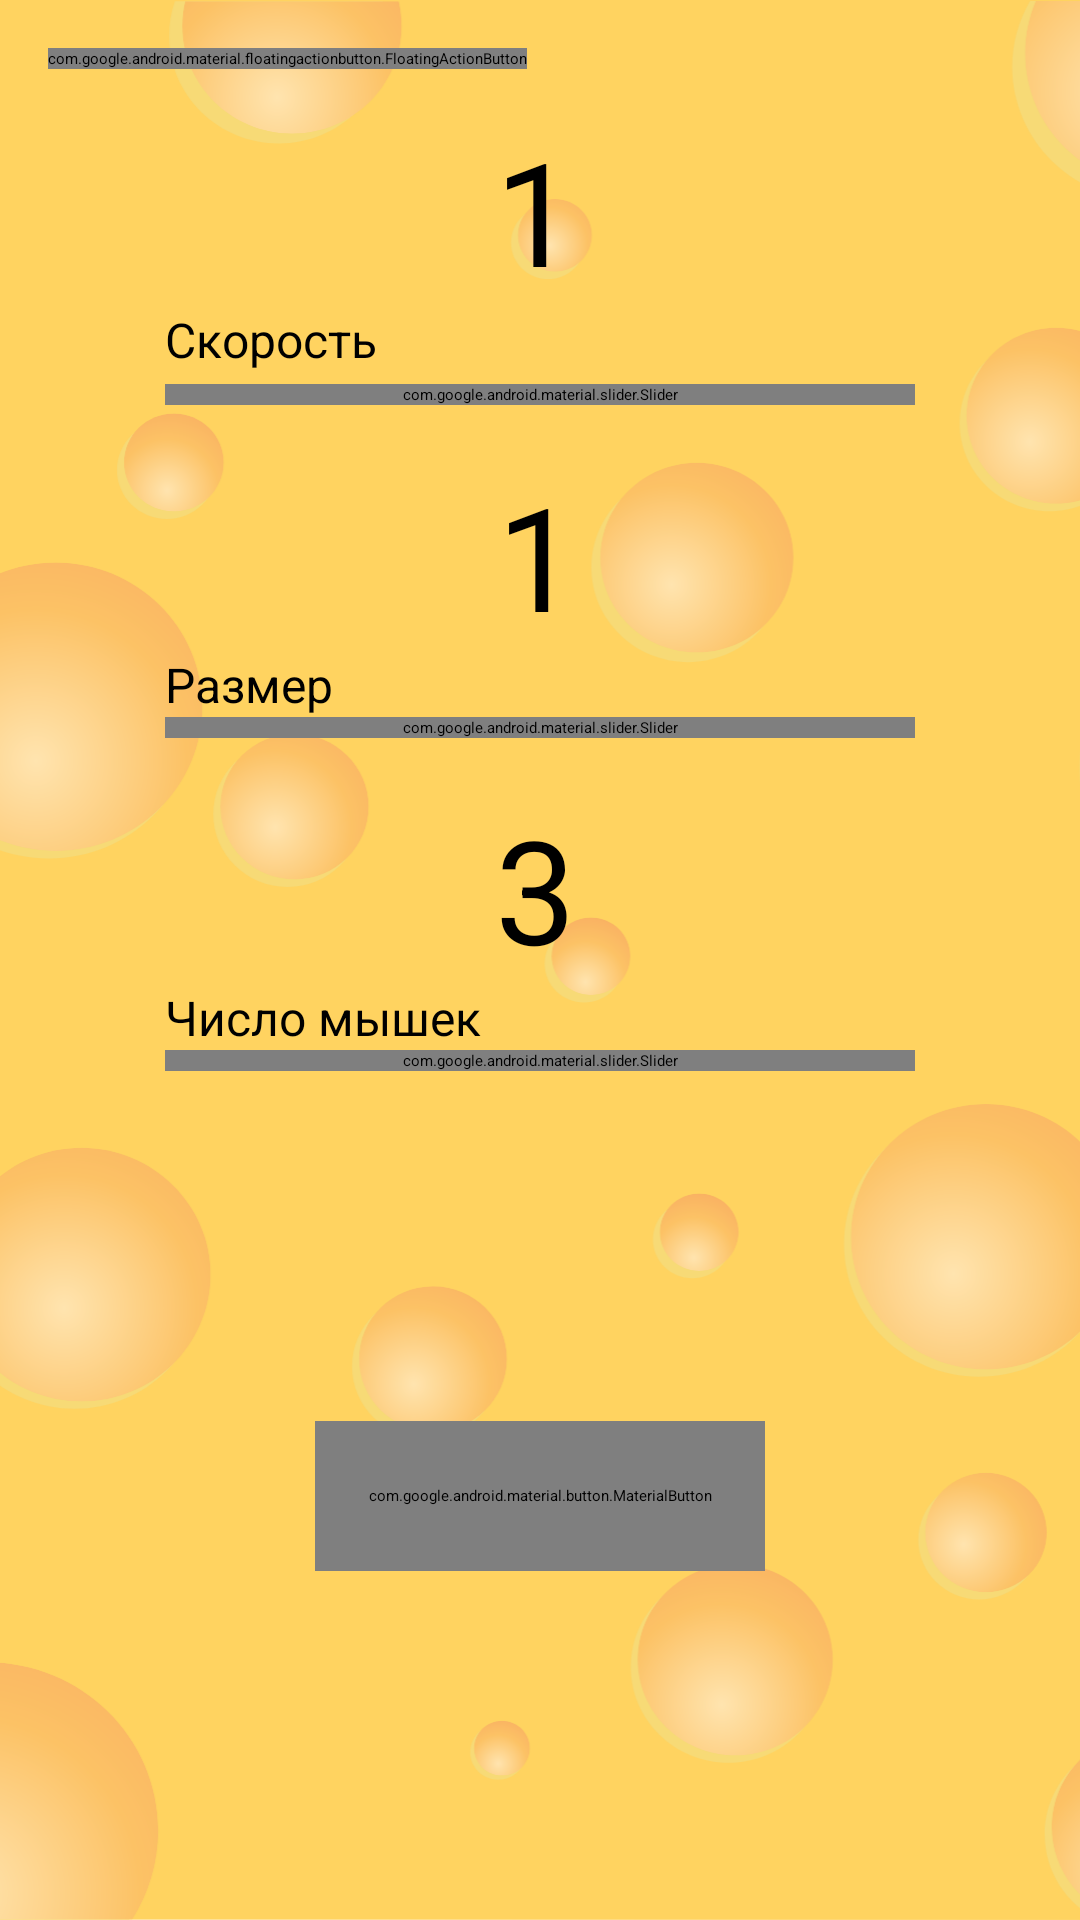

Layout XML and referenced resources for this Android screen:
<!-- AndroidManifest.xml: application theme Theme.App.Starting -->
<!-- res/layout/fragment_start.xml -->
<?xml version="1.0" encoding="utf-8"?>
<androidx.constraintlayout.widget.ConstraintLayout xmlns:android="http://schemas.android.com/apk/res/android"
    xmlns:app="http://schemas.android.com/apk/res-auto"
    xmlns:tools="http://schemas.android.com/tools"
    android:layout_width="match_parent"
    android:layout_height="match_parent"
    tools:context=".Start">

    <ImageView
        android:id="@+id/imageView"
        android:layout_width="match_parent"
        android:layout_height="match_parent"
        android:scaleType="centerCrop"
        android:src="@drawable/cheese" />

    <TextView
        android:id="@+id/countValue"
        android:layout_width="wrap_content"
        android:layout_height="wrap_content"
        android:text="3"
        android:textSize="48sp"
        app:layout_constraintBottom_toTopOf="@+id/countLabel"
        app:layout_constraintEnd_toEndOf="@+id/mouseCountBar"
        app:layout_constraintHorizontal_bias="0.494"
        app:layout_constraintStart_toStartOf="@+id/mouseCountBar" />

    <TextView
        android:id="@+id/speedValue"
        android:layout_width="wrap_content"
        android:layout_height="wrap_content"
        android:text="1"
        android:textSize="48sp"
        app:layout_constraintBottom_toTopOf="@+id/speedLabel"
        app:layout_constraintEnd_toEndOf="@+id/speedBar"
        app:layout_constraintHorizontal_bias="0.494"
        app:layout_constraintStart_toStartOf="@+id/speedBar" />

    <TextView
        android:id="@+id/countLabel"
        android:layout_width="wrap_content"
        android:layout_height="wrap_content"
        android:text="@string/count"
        android:textSize="16sp"
        app:layout_constraintBottom_toTopOf="@+id/mouseCountBar"
        app:layout_constraintStart_toStartOf="@+id/mouseCountBar" />

    <TextView
        android:id="@+id/speedLabel"
        android:layout_width="wrap_content"
        android:layout_height="wrap_content"
        android:layout_marginBottom="4dp"
        android:text="@string/speed"
        android:textSize="16sp"
        app:layout_constraintBottom_toTopOf="@+id/speedBar"
        app:layout_constraintStart_toStartOf="@+id/speedBar" />

    <com.google.android.material.slider.Slider
        android:id="@+id/mouseCountBar"
        style="@style/Widget.AppCompat.SeekBar.Discrete"
        android:layout_width="250dp"
        android:layout_height="wrap_content"
        android:layout_marginTop="104dp"
        android:stepSize="1"
        android:value="3"
        android:valueFrom="1"
        android:valueTo="5"
        app:layout_constraintEnd_toEndOf="@+id/sizeBar"
        app:layout_constraintStart_toStartOf="@+id/sizeBar"
        app:layout_constraintTop_toBottomOf="@+id/sizeBar"
        app:thumbColor="@color/black"
        app:thumbHeight="20dp"
        app:tickColor="@color/white"
        app:trackColor="@color/cheese" />

    <com.google.android.material.button.MaterialButton
        android:id="@+id/playButton"
        android:layout_width="150dp"
        android:layout_height="50dp"
        android:text="@string/start"
        app:backgroundTint="@color/cheese"
        app:layout_constraintBottom_toBottomOf="parent"
        app:layout_constraintEnd_toEndOf="@+id/imageView"
        app:layout_constraintStart_toStartOf="parent"
        app:layout_constraintTop_toBottomOf="@+id/mouseCountBar"
        app:strokeColor="@color/black"
        app:strokeWidth="1dp" />

    <com.google.android.material.slider.Slider
        android:id="@+id/speedBar"
        style="@style/Widget.AppCompat.SeekBar.Discrete"
        android:layout_width="250dp"
        android:layout_height="wrap_content"
        android:layout_marginTop="128dp"
        android:stepSize="0.1"
        android:value="1"
        android:valueFrom="0.5"
        android:valueTo="1.5"
        app:layout_constraintEnd_toEndOf="parent"
        app:layout_constraintStart_toStartOf="parent"
        app:layout_constraintTop_toTopOf="parent"
        app:thumbColor="@color/black"
        app:thumbHeight="20dp"
        app:tickColor="@color/white"
        app:trackColor="@color/cheese" />

    <com.google.android.material.slider.Slider
        android:id="@+id/sizeBar"
        style="@style/Widget.AppCompat.SeekBar.Discrete"
        android:layout_width="250dp"
        android:layout_height="wrap_content"
        android:layout_marginTop="104dp"
        android:stepSize="0.1"
        android:value="1"
        android:valueFrom="0.5"
        android:valueTo="1.5"
        app:layout_constraintEnd_toEndOf="@+id/speedBar"
        app:layout_constraintStart_toStartOf="@+id/speedBar"
        app:layout_constraintTop_toBottomOf="@+id/speedBar"
        app:thumbColor="@color/black"
        app:thumbHeight="20dp"
        app:tickColor="@color/white"
        app:trackColor="@color/cheese" />

    <TextView
        android:id="@+id/sizeLabel"
        android:layout_width="wrap_content"
        android:layout_height="wrap_content"
        android:text="@string/size"
        android:textSize="16sp"
        app:layout_constraintBottom_toTopOf="@+id/sizeBar"
        app:layout_constraintStart_toStartOf="@+id/sizeBar" />

    <TextView
        android:id="@+id/sizeValue"
        android:layout_width="wrap_content"
        android:layout_height="wrap_content"
        android:text="1"
        android:textSize="48sp"
        app:layout_constraintBottom_toTopOf="@+id/sizeLabel"
        app:layout_constraintEnd_toEndOf="@+id/sizeBar"
        app:layout_constraintHorizontal_bias="0.497"
        app:layout_constraintStart_toStartOf="@+id/sizeBar" />

    <com.google.android.material.floatingactionbutton.FloatingActionButton
        android:id="@+id/statsButton"
        android:layout_width="wrap_content"
        android:layout_height="wrap_content"
        android:layout_marginStart="16dp"
        android:layout_marginTop="16dp"
        android:clickable="true"
        android:src="@drawable/statistics_svgrepo_com"
        app:layout_constraintStart_toStartOf="parent"
        app:layout_constraintTop_toTopOf="@+id/imageView" />

</androidx.constraintlayout.widget.ConstraintLayout>
<!-- resources referenced by this layout -->
<resources>
  <color name="black">#FF000000</color>
  <color name="cheese">#c25f02</color>
  <color name="white">#FFFFFFFF</color>
  <!-- drawable cheese: vector/xml drawable (drawable, 24216 chars, omitted) -->
  <string name="count">Число мышек</string>
  <string name="size">Размер</string>
  <string name="speed">Скорость</string>
  <string name="start">Начать</string>
  <style name="Theme.App.Starting" parent="Theme.SplashScreen.IconBackground">
          <item name="windowSplashScreenBackground">@color/white</item>
          <item name="windowSplashScreenAnimatedIcon">@drawable/splash</item>
          <item name="postSplashScreenTheme">@style/Theme.Netology</item>
      </style>
  <style name="Theme.Netology" parent="Base.Theme.Netology" />
  <style name="Base.Theme.Netology" parent="Theme.Material3.DayNight.NoActionBar">
          
          
      </style>
</resources>
